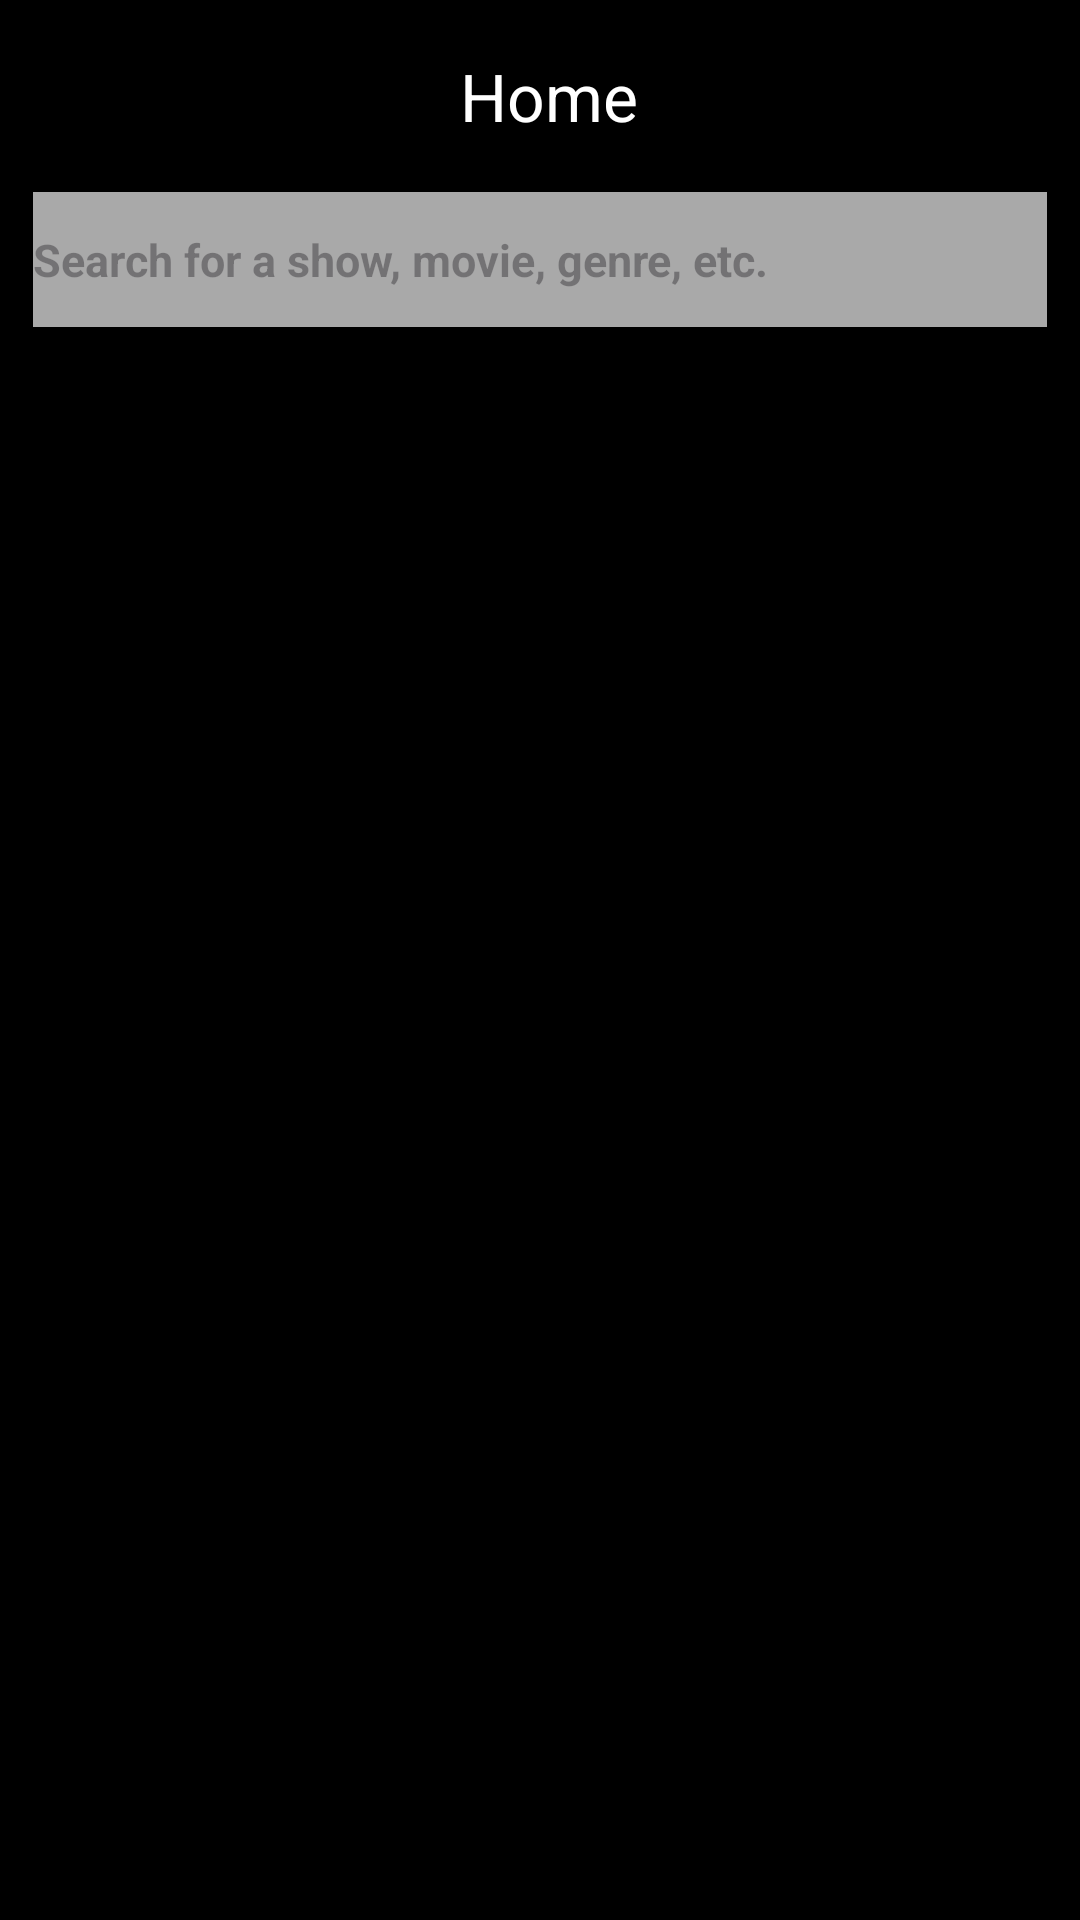

Android layout source for this screen:
<!-- AndroidManifest.xml: application theme Theme.TeamProject_11 -->
<!-- res/layout/fragment_search.xml -->
<?xml version="1.0" encoding="utf-8"?>
<RelativeLayout xmlns:android="http://schemas.android.com/apk/res/android"
    xmlns:app="http://schemas.android.com/apk/res-auto"
    xmlns:tools="http://schemas.android.com/tools"
    android:layout_width="match_parent"
    android:layout_height="match_parent"
    android:background="@color/black">

    <androidx.appcompat.widget.Toolbar
        android:id="@+id/tb_Main"
        android:layout_width="85dp"
        android:layout_height="wrap_content"
        android:layout_centerHorizontal="true"
        app:layout_constraintEnd_toEndOf="parent"
        app:layout_constraintStart_toStartOf="parent"
        app:layout_constraintTop_toTopOf="parent"
        app:title="Home"
        app:titleTextColor="@color/white" />

    <EditText
        android:id="@+id/etSearch"
        android:layout_width="match_parent"
        android:layout_height="45dp"
        android:layout_below="@id/tb_Main"
        android:layout_marginStart="11dp"
        android:layout_marginEnd="11dp"
        android:autofillHints=""
        android:background="#A9A9A9"
        android:drawableStart="@drawable/search_off"
        android:hint="@string/search_item"
        android:imeOptions="actionSearch"
        android:inputType="text"
        android:textColor="#000000"
        android:textSize="15sp"
        android:textStyle="bold" />

    <androidx.recyclerview.widget.RecyclerView
        android:id="@+id/recyclerViewSearch"
        android:layout_width="match_parent"
        android:layout_height="match_parent"
        android:layout_below="@id/etSearch"
        android:padding="8dp"
        app:layoutManager="androidx.recyclerview.widget.LinearLayoutManager"
        tools:listitem="@layout/item_search" />

</RelativeLayout>
<!-- res/layout/item_search.xml (included above) -->
<LinearLayout xmlns:android="http://schemas.android.com/apk/res/android"
    android:layout_width="match_parent"
    android:layout_height="75dp"
    android:layout_marginLeft="3dp"
    android:layout_marginTop="6dp"
    android:layout_marginRight="3dp"
    android:background="#424242"
    android:gravity="start"
    android:orientation="horizontal">

    <ImageView
        android:id="@+id/ivSearch"
        android:layout_width="130dp"
        android:layout_height="match_parent"
        android:scaleType="centerCrop"
        android:src="@drawable/img_sample_search" />

    <LinearLayout
        android:layout_width="120dp"
        android:layout_height="wrap_content"
        android:layout_marginStart="10dp"
        android:layout_marginTop="20dp"
        android:layout_marginEnd="8dp"
        android:orientation="vertical">

        <TextView
            android:id="@+id/tvTitle"
            android:layout_width="wrap_content"
            android:layout_height="wrap_content"
            android:layout_marginBottom="1dp"
            android:ellipsize="end"
            android:maxLines="1"
            android:text="@string/search_title"
            android:textColor="@android:color/white"
            android:textSize="15sp"
            android:textStyle="bold" />

        <TextView
            android:id="@+id/tvDate"
            android:layout_width="wrap_content"
            android:layout_height="wrap_content"
            android:layout_marginBottom="2dp"
            android:maxLines="1"
            android:text="@string/search_date"
            android:textColor="@android:color/white"
            android:textSize="13sp" />

    </LinearLayout>

    <ImageView
        android:id="@+id/btnExecute"
        android:layout_width="30dp"
        android:layout_height="30dp"
        android:layout_marginStart="80dp"
        android:layout_marginTop="20dp"
        android:scaleType="centerCrop"
        android:src="@drawable/my_video" />

</LinearLayout>
<!-- resources referenced by this layout -->
<resources>
  <color name="black">#FF000000</color>
  <color name="white">#FFFFFFFF</color>
  <string name="search_date">yyyy-mm-dd</string>
  <string name="search_item">Search for a show, movie, genre, etc.</string>
  <string name="search_title">Oloture</string>
  <style name="Theme.TeamProject_11" parent="Base.Theme.TeamProject_11">
          <item name="android:textColorSecondary">@color/white</item>
      </style>
  <style name="Base.Theme.TeamProject_11" parent="Theme.Material3.DayNight.NoActionBar">
          
          
      </style>
</resources>
